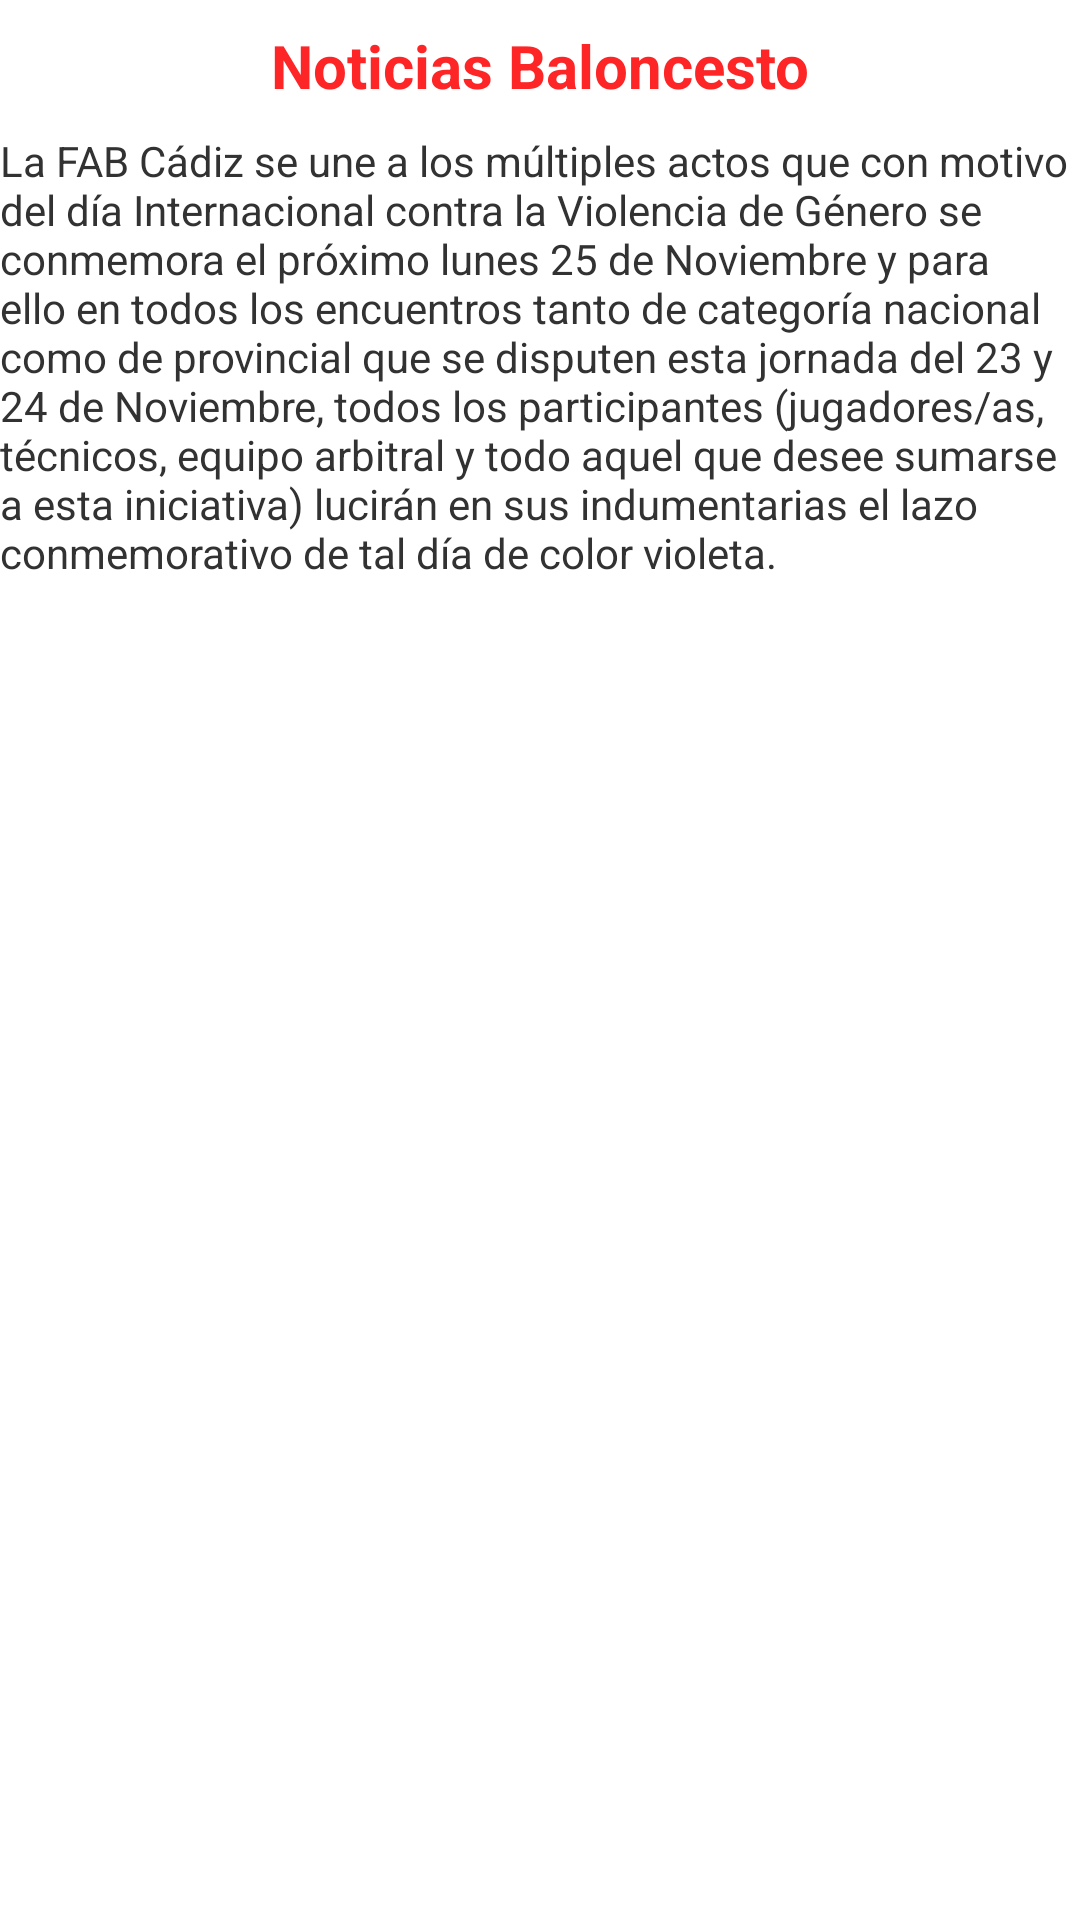

Layout XML and referenced resources for this Android screen:
<!-- AndroidManifest.xml: application theme AppTheme -->
<!-- res/layout/baloncesto.xml -->
<?xml version="1.0" encoding="utf-8"?>

<ScrollView xmlns:android="http://schemas.android.com/apk/res/android" android:layout_width="wrap_content"  android:layout_height="wrap_content"
    android:scrollbars="vertical"
    >

<LinearLayout    
	    android:orientation="vertical"
	    android:layout_width="wrap_content" 
		android:layout_height="wrap_content" >
	
    			<TextView android:id="@+id/LblGeneral" 
			        android:layout_width="match_parent"
			        android:layout_height="44dp"
			        android:gravity="center"
			        android:text="@string/NoticiasBaloncesto"
			        android:textColor="#FD2526"
			        android:textSize="20sp"
			        android:textStyle="bold"
			    />
    			>

			<TextView
			    android:id="@+id/LblTextoGeneral"
			    android:layout_width="wrap_content" 
			    android:layout_height="wrap_content" 
			    android:text="@string/TextoGeneral2" />

</LinearLayout>
	</ScrollView>
<!-- resources referenced by this layout -->
<resources>
  <string name="NoticiasBaloncesto">Noticias Baloncesto</string>
  <string name="TextoGeneral2">La FAB Cádiz se une a los múltiples actos que con motivo del día Internacional contra la Violencia de Género se conmemora el próximo lunes 25 de Noviembre y para ello en todos los encuentros tanto de categoría nacional como de provincial que se disputen esta jornada del 23 y 24 de Noviembre, todos los participantes (jugadores/as, técnicos, equipo arbitral y todo aquel que desee sumarse a esta iniciativa) lucirán en sus indumentarias el lazo conmemorativo de tal día de color violeta.</string>
  <style name="AppTheme" parent="AppBaseTheme">
          
          
     </style>
  <style name="AppBaseTheme" parent="android:Theme.Light">
          
      </style>
</resources>
